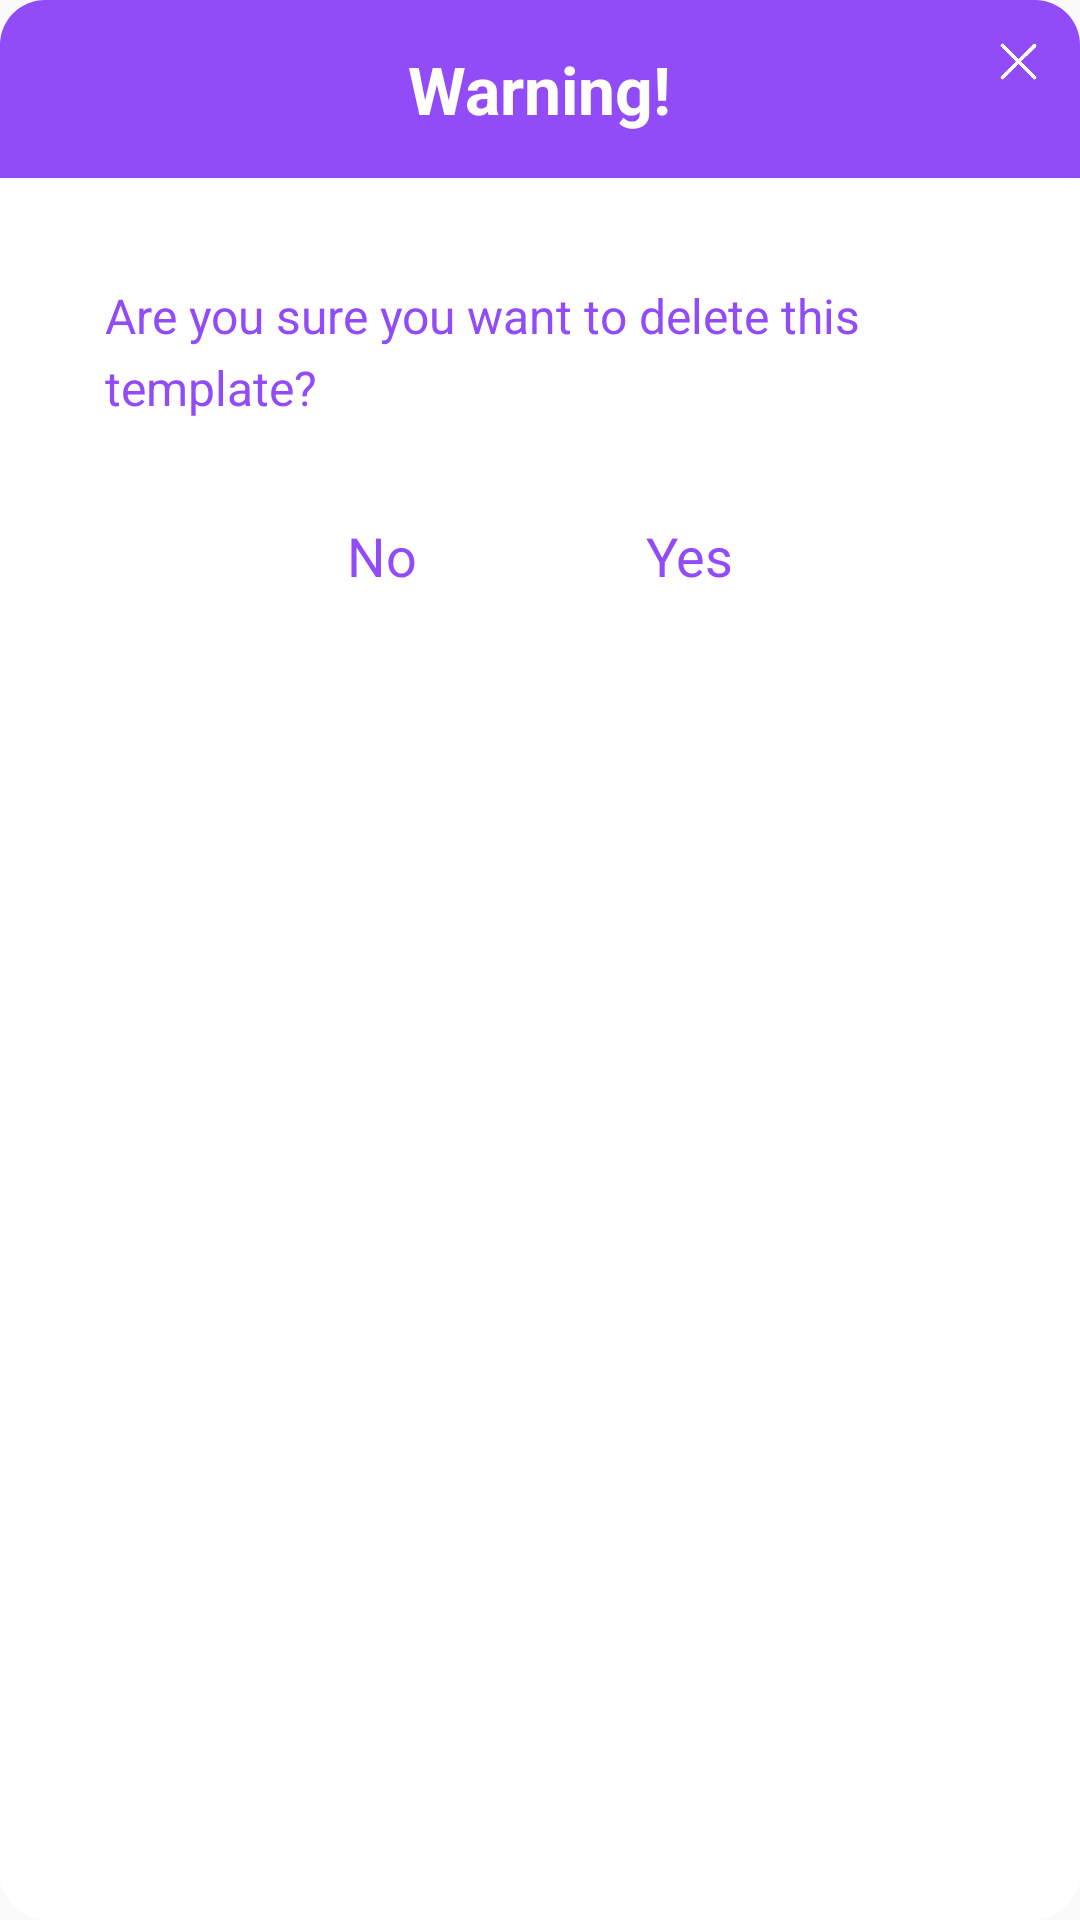

This screen was rendered from an Android layout file. Write that file and the resources it references.
<!-- AndroidManifest.xml: application theme AppTheme -->
<!-- res/layout/layout_alert_question.xml -->
<?xml version="1.0" encoding="utf-8"?>
<FrameLayout
    xmlns:android="http://schemas.android.com/apk/res/android"
    android:layout_width="match_parent"
    android:layout_height="wrap_content"
    android:background="@drawable/white_rect_fill">
    <LinearLayout
        android:layout_width="match_parent"
        android:layout_height="wrap_content"
        android:orientation="vertical">
        <FrameLayout
            android:layout_width="match_parent"
            android:layout_height="wrap_content"
            android:background="@drawable/bg_alert_header">
            <TextView
                android:id="@+id/title"
                android:layout_width="wrap_content"
                android:layout_height="wrap_content"
                android:text="@string/warning"
                android:textSize="22sp"
                android:textStyle="bold"
                android:textColor="#fff"
                android:layout_margin="15dp"
                android:singleLine="true"
                android:ellipsize="end"
                android:layout_gravity="center"/>
            <ImageView
                android:id="@+id/btn_cancel"
                android:layout_width="25dp"
                android:layout_height="25dp"
                android:padding="3dp"
                android:src="@drawable/cancelicon"
                android:layout_gravity="right"
                android:layout_marginTop="8dp"
                android:layout_marginRight="8dp"/>
        </FrameLayout>
        <LinearLayout
            android:layout_width="match_parent"
            android:layout_height="wrap_content"
            android:padding="20dp"
            android:orientation="vertical">
            <TextView
                android:id="@+id/content"
                android:layout_margin="15dp"
                android:layout_width="match_parent"
                android:layout_height="wrap_content"
                android:text="@string/areyousuredeletetemplate"
                android:textSize="16sp"
                android:lineSpacingExtra="5dp"
                android:textColor="@color/colorPrimary"/>
            <LinearLayout
                android:layout_width="wrap_content"
                android:layout_height="wrap_content"
                android:layout_gravity="center"
                android:orientation="horizontal">
                <TextView
                    android:id="@+id/no_button"
                    android:layout_width="wrap_content"
                    android:layout_height="wrap_content"
                    android:layout_marginTop="10dp"
                    android:text="@string/no"
                    android:textColor="@color/colorPrimary"
                    android:textSize="18sp"
                    android:padding="8dp"
                    android:gravity="center"/>
                <TextView
                    android:id="@+id/yes_button"
                    android:layout_width="wrap_content"
                    android:layout_height="wrap_content"
                    android:layout_marginTop="10dp"
                    android:text="@string/yes"
                    android:layout_marginLeft="60dp"
                    android:textColor="@color/colorPrimary"
                    android:textSize="18sp"
                    android:padding="8dp"
                    android:gravity="center"/>
            </LinearLayout>
        </LinearLayout>
    </LinearLayout>
</FrameLayout>
<!-- resources referenced by this layout -->
<resources>
  <color name="colorPrimary">#914cf8</color>
  <!-- drawable bg_alert_header (drawable) -->
  <?xml version="1.0" encoding="UTF-8"?>
  <shape xmlns:android="http://schemas.android.com/apk/res/android">
      <corners android:topLeftRadius="15dp"
          android:topRightRadius="15dp"/>
      <solid android:color="@color/colorPrimary"/>
  </shape>
  <!-- drawable cancelicon: png bitmap (drawable-xxxhdpi, 932 bytes) -->
  <!-- drawable white_rect_fill (drawable) -->
  <?xml version="1.0" encoding="UTF-8"?>
  <shape xmlns:android="http://schemas.android.com/apk/res/android">
      <stroke android:width="1.5dp" android:color="@color/white"/>
      <corners android:radius="15dp"/>
      <solid android:color="#fff"/>
  </shape>
  <string name="areyousuredeletetemplate">Are you sure you want to delete this template?</string>
  <string name="no">No</string>
  <string name="warning">Warning!</string>
  <string name="yes">Yes</string>
  <style name="AppTheme" parent="Theme.AppCompat.Light.NoActionBar">
          
          <item name="colorPrimary">@color/colorPrimary</item>
          <item name="colorPrimaryDark">@color/colorPrimaryDark</item>
          <item name="colorAccent">@color/colorAccent</item>
          
          
          <item name="drawerArrowStyle">@style/DrawerArrowStyle</item>
      </style>
  <color name="white">#FFFFFF</color>
  <color name="colorPrimaryDark">#7625f5</color>
  <color name="colorAccent">#f541e0</color>
  <style name="DrawerArrowStyle" parent="Widget.AppCompat.DrawerArrowToggle">
          <item name="color">@color/white</item>
          <item name="navigationIcon">@drawable/navigationicon</item>
      </style>
  <!-- drawable navigationicon: png bitmap (drawable-xxxhdpi, 746 bytes) -->
</resources>
